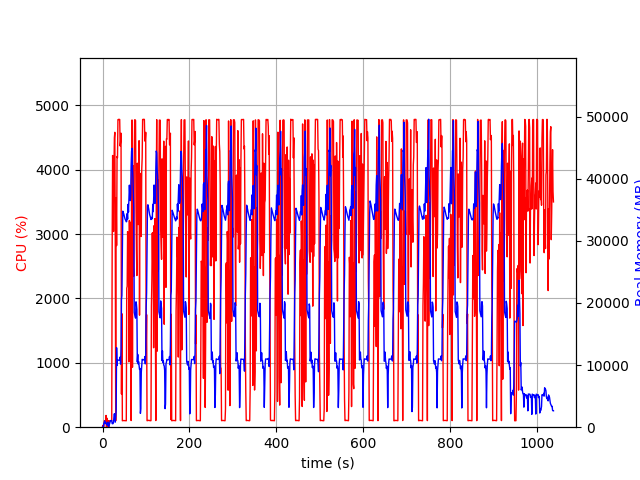

The table this chart was drawn from, first rows:
elapsed_time, nproc, cpu, mem_real, mem_virtual
4.267692565917969e-05, 1, 0.0, 7.852, 3185
1.006, 2, 29.8, 48.52, 160.5
2.013, 2, 3.0, 57.61, 169
3.02, 8, 10.9, 645.5, 2686
4.029, 4, 99.2, 749.3, 2500
5.037, 5, 101.4, 1016, 3118
6.043, 3, 100.2, 647, 2095
7.05, 3, 99.2, 734.8, 2207
8.058, 4, 182.8, 709.1, 2927
9.065, 4, 3.0, 428.6, 1979
10.07, 4, 140.9, 529.8, 2135
11.08, 3, 0.0, 336.2, 1631
12.09, 9, 3.0, 816.8, 3796
13.1, 4, 103.1, 405.2, 1960
14.11, 2, 1.0, 29.32, 3233
15.12, 1, 77.3, 260.6, 1259
16.12, 1, 100.2, 528.6, 1899
17.13, 1, 100.2, 786.5, 3185
18.14, 1, 99.2, 1067, 3185
19.15, 1, 99.3, 1061, 2673
20.15, 1, 100.3, 1061, 2673
21.16, 1, 100.2, 1061, 2673
22.17, 1, 2831, 574.4, 6655
23.18, 1, 4222, 559.8, 6677
24.2, 1, 3983, 575.9, 6707
25.23, 1, 3040, 760, 7263
26.24, 1, 4011, 1658, 7263
27.26, 1, 4496, 2170, 7263
28.28, 1, 4582, 1406, 7271
29.3, 1, 2900, 810.2, 8295
30.31, 1, 100.2, 1628, 9347
31.32, 1, 3566, 2620, 9379
32.37, 1, 2822, 12785, 22969
33.39, 1, 4206, 9933, 22969
34.41, 1, 4189, 10831, 22969
35.43, 1, 4779, 10807, 22969
36.44, 1, 4779, 10807, 22969
37.46, 1, 4784, 10807, 22969
38.48, 1, 4783, 10791, 22969
39.5, 1, 4781, 10791, 22969
40.52, 1, 4369, 11303, 22969
41.54, 1, 4436, 10151, 22969
42.56, 1, 4568, 12503, 27431
43.58, 1, 515.2, 20561, 38451
44.59, 1, 1763, 21200, 58931
45.6, 1, 100.2, 28232, 58931
46.6, 1, 102.3, 34764, 58931
47.61, 1, 103.1, 34594, 58931
48.62, 1, 102.3, 34372, 58931
49.63, 1, 103.2, 34085, 58931
50.63, 1, 102.3, 33809, 58931
51.64, 1, 102.2, 33542, 58931
52.65, 1, 101.3, 33398, 58931
53.65, 1, 100.2, 33208, 58931
54.66, 1, 100.0, 33058, 58931
55.67, 1, 2160, 33123, 58931
56.68, 1, 2189, 34390, 58931
57.71, 1, 3039, 33489, 58931
58.72, 1, 2713, 35872, 58931
59.74, 1, 2684, 34617, 58931
... 964 more rows
